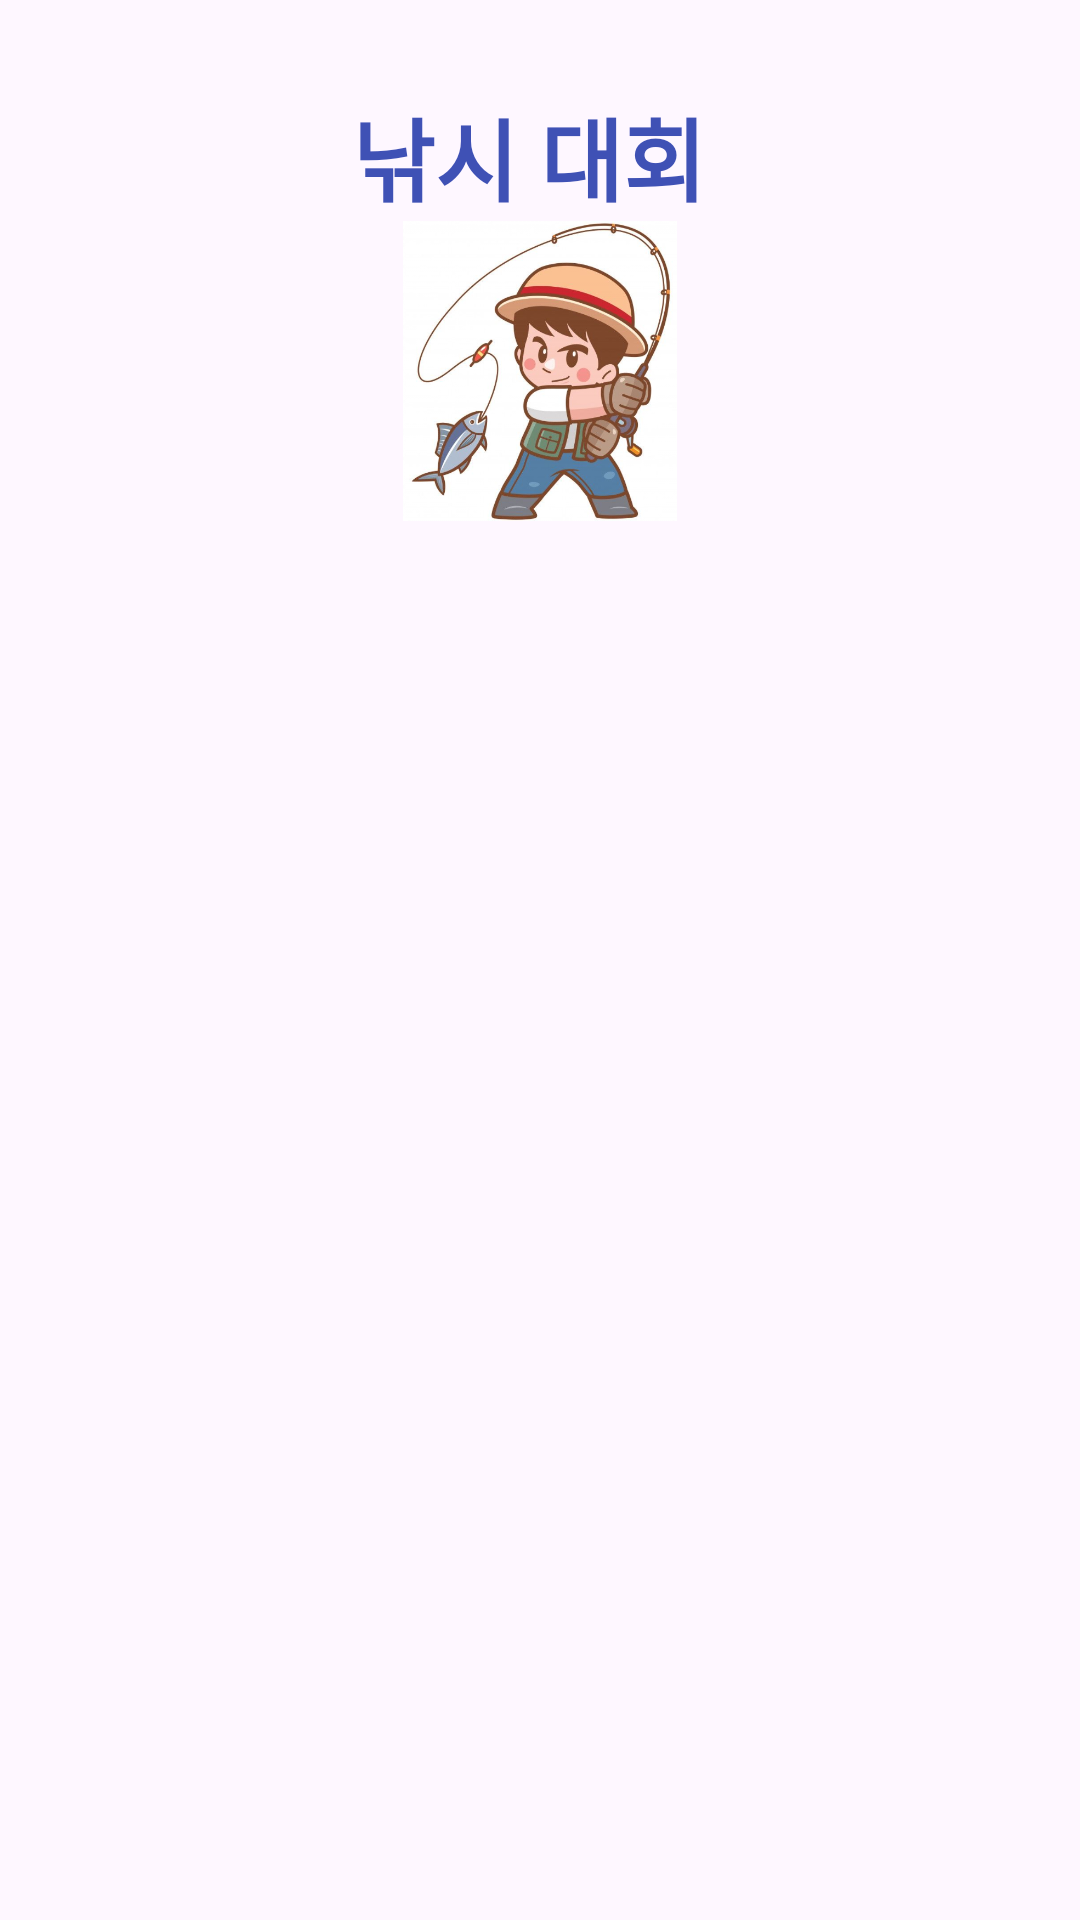

Here is an Android app screen rendered from its layout file. Give the layout XML and the strings, colors and styles it references.
<!-- AndroidManifest.xml: application theme Theme.Kotlin_Application_Project -->
<!-- res/layout/activity_fishing_content.xml -->
<?xml version="1.0" encoding="utf-8"?>
<LinearLayout
    xmlns:android="http://schemas.android.com/apk/res/android"
    xmlns:app="http://schemas.android.com/apk/res-auto"
    xmlns:tools="http://schemas.android.com/tools"
    android:layout_width="match_parent"
    android:layout_height="match_parent"
    tools:context=".FishingContent"
    android:orientation="vertical"
    android:padding="30dp">


    <TextView
        android:layout_width="match_parent"
        android:layout_height="wrap_content"
        android:text="낚시 대회 "
        android:textStyle="bold"
        android:gravity="center"
        android:textSize="30sp"
        android:textColor="#3F51B5">
    </TextView>

    <ImageView
        android:layout_width="match_parent"
        android:layout_height="100dp"
        android:id="@+id/imageView1"
        android:src="@drawable/img"
        />

    <androidx.recyclerview.widget.RecyclerView
        android:id="@+id/recyclerView"
        android:layout_width="match_parent"
        android:layout_height="wrap_content"
        app:layoutManager="androidx.recyclerview.widget.LinearLayoutManager"
        />






</LinearLayout>
<!-- resources referenced by this layout -->
<resources>
  <!-- drawable img: png bitmap (drawable, 298786 bytes) -->
  <style name="Theme.Kotlin_Application_Project" parent="Base.Theme.Kotlin_Application_Project" />
  <style name="Base.Theme.Kotlin_Application_Project" parent="Theme.Material3.DayNight.NoActionBar">
          
          
      </style>
</resources>
